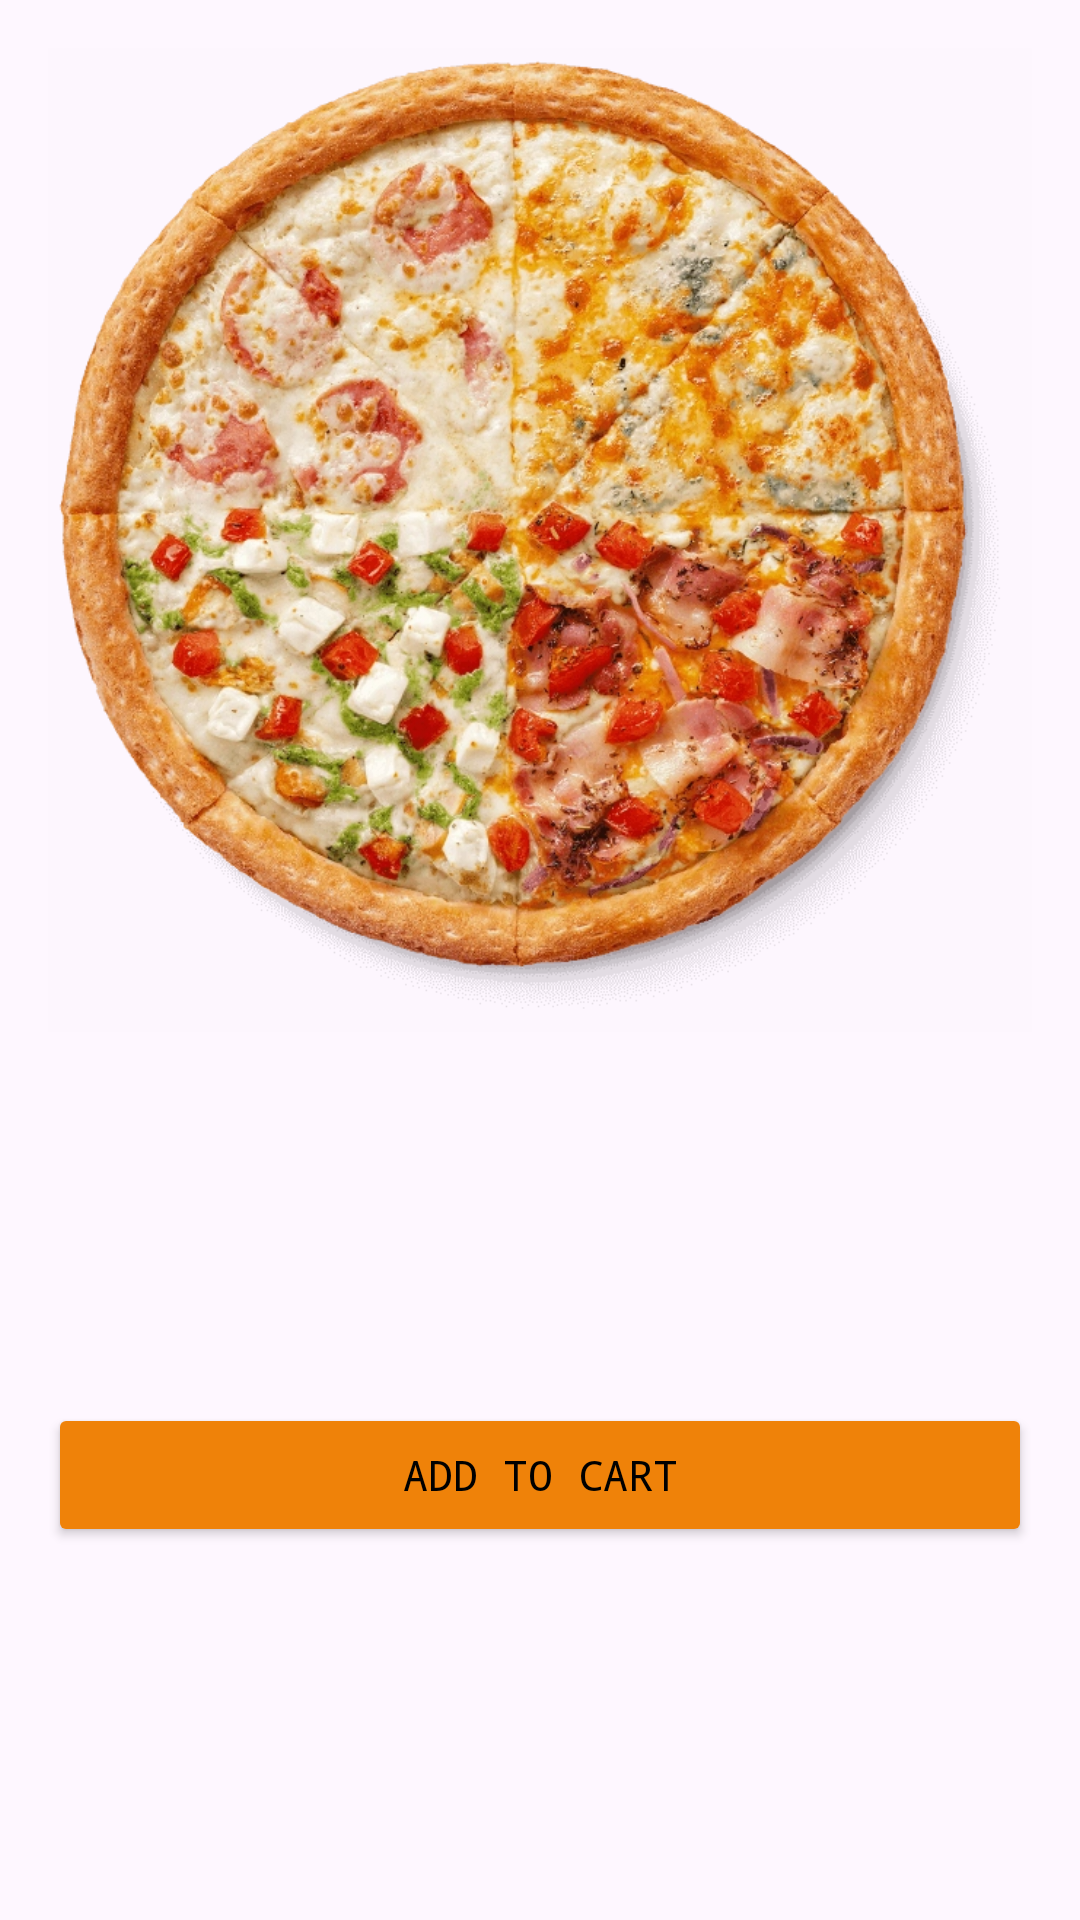

This screen was rendered from an Android layout file. Write that file and the resources it references.
<!-- AndroidManifest.xml: application theme Theme.Dodo -->
<!-- res/layout/activity_pizza_detail.xml -->
<ScrollView xmlns:android="http://schemas.android.com/apk/res/android"
    android:layout_width="match_parent"
    android:layout_height="match_parent"
    xmlns:tools="http://schemas.android.com/tools">

    <LinearLayout
        android:layout_width="match_parent"
        android:layout_height="wrap_content"
        android:orientation="vertical"
        android:padding="16dp">

        <ImageView
            android:id="@+id/imageViewPizzaDetail"
            android:layout_width="match_parent"
            android:layout_height="match_parent"
            android:scaleType="centerCrop"
            android:adjustViewBounds="true"
            android:src="@drawable/pizza_dodomix"/>

        <TextView
            android:id="@+id/textViewNameDetail"
            android:layout_width="match_parent"
            android:layout_height="wrap_content"
            android:textSize="24sp"
            android:textStyle="bold"
            android:layout_marginTop="16dp"
            tools:text="Cheesy Pizza"/>

        <TextView
            android:id="@+id/textViewDescriptionDetail"
            android:layout_width="match_parent"
            android:layout_height="wrap_content"
            android:textSize="16sp"
            android:layout_marginTop="8dp"
            tools:text="Tasty Cheesy pizza"/>

        <TextView
            android:id="@+id/textViewPriceDetail"
            android:layout_width="match_parent"
            android:layout_height="wrap_content"
            android:textSize="16sp"
            android:layout_marginTop="8dp"
            tools:text="From 1900 ₸"/>

        <Button
            android:id="@+id/addToCartButton"
            android:layout_width="match_parent"
            android:layout_height="wrap_content"
            android:text="Add to Cart"
            android:layout_marginTop="16dp"
            android:textColor="@color/black"
            android:typeface="monospace"
            android:backgroundTint="@color/orange"/>


    </LinearLayout>
</ScrollView>
<!-- resources referenced by this layout -->
<resources>
  <color name="black">#FF000000</color>
  <color name="orange">#EF8209</color>
  <!-- drawable pizza_dodomix: webp bitmap (drawable, 247746 bytes) -->
  <style name="Theme.Dodo" parent="Base.Theme.Dodo" />
  <style name="Base.Theme.Dodo" parent="Theme.Material3.DayNight.NoActionBar">
          
          
      </style>
</resources>
